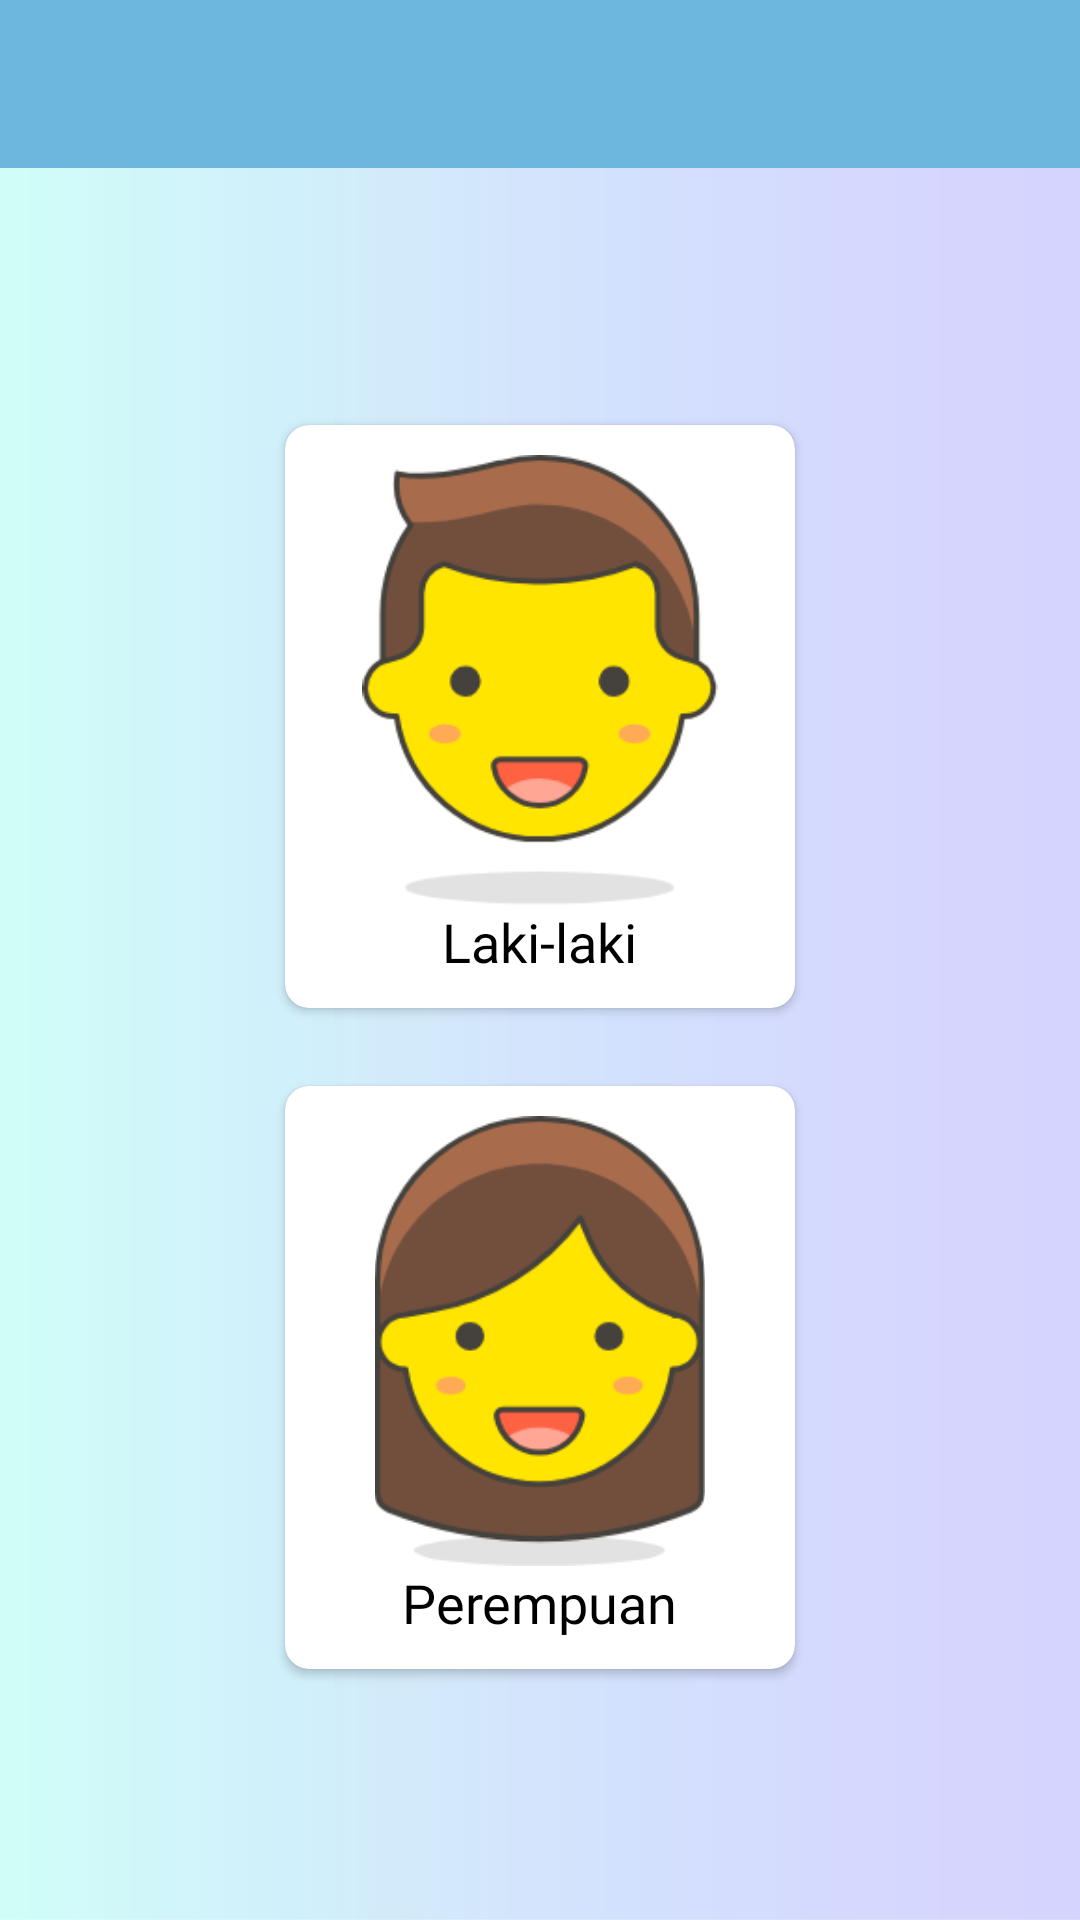

Produce the Android XML layout that renders to this screen, including the resource entries it uses.
<!-- AndroidManifest.xml: application theme AppTheme -->
<!-- res/layout/activity_pilih_jk.xml -->
<?xml version="1.0" encoding="utf-8"?>
<LinearLayout xmlns:android="http://schemas.android.com/apk/res/android"
    xmlns:app="http://schemas.android.com/apk/res-auto"
    xmlns:tools="http://schemas.android.com/tools"
    android:layout_width="match_parent"
    android:layout_height="match_parent"
    android:orientation="vertical"
    android:background="@drawable/background_app"
    tools:context="com.example.aldeny.skinngenitals.PilihJkActivity">

    <android.support.v7.widget.Toolbar
        android:layout_width="match_parent"
        android:layout_height="wrap_content"
        android:id="@+id/tool"
        android:background="@color/colorBantuan">

    </android.support.v7.widget.Toolbar>

    <RelativeLayout
        android:layout_width="match_parent"
        android:layout_height="match_parent"
        android:gravity="center">

    <GridLayout
        android:layout_width="wrap_content"
        android:layout_height="wrap_content"
        android:layout_gravity="center_horizontal"
        android:columnCount="1"
        android:rowCount="2">

        <LinearLayout
            android:layout_height="match_parent"
            android:layout_width="match_parent"
            android:orientation="horizontal"
            android:layout_gravity="center_horizontal"
            android:layout_margin="@dimen/cardview_default_radius">

        <android.support.v7.widget.CardView
            android:id="@+id/cardLk"
            android:layout_gravity="center"
            android:layout_width="wrap_content"
            android:layout_height="wrap_content"
            android:layout_margin="10dp"
            app:cardCornerRadius="8dp"
            android:clickable="true"
            android:foreground="?android:attr/selectableItemBackground">

            <LinearLayout
                android:layout_width="wrap_content"
                android:layout_height="wrap_content"
                android:layout_margin="10dp"
                android:orientation="vertical">

                <ImageView
                    android:layout_width="150dp"
                    android:layout_height="150dp"
                    android:src="@drawable/icon_men" />
                <TextView
                    android:layout_width="wrap_content"
                    android:layout_height="wrap_content"
                    android:layout_gravity="center"
                    android:textSize="18sp"
                    android:textColor="@android:color/black"
                    android:fontFamily="@font/lato_regular"
                    android:text="Laki-laki"/>

            </LinearLayout>

        </android.support.v7.widget.CardView>

        </LinearLayout>

        <LinearLayout
            android:layout_height="match_parent"
            android:layout_width="match_parent"
            android:orientation="horizontal"
            android:layout_gravity="center_horizontal"
            android:layout_margin="@dimen/cardview_default_radius"/>

        <android.support.v7.widget.CardView
            android:id="@+id/cardPr"
            android:layout_gravity="center"
            android:layout_width="wrap_content"
            android:layout_height="wrap_content"
            android:layout_margin="10dp"
            app:cardCornerRadius="8dp"
            android:clickable="true"
            android:foreground="?android:attr/selectableItemBackground">

            <LinearLayout
                android:layout_width="wrap_content"
                android:layout_height="wrap_content"
                android:layout_margin="10dp"
                android:orientation="vertical">

                <ImageView
                    android:layout_width="150dp"
                    android:layout_height="150dp"
                    android:src="@drawable/icon_women" />
                <TextView
                    android:layout_width="wrap_content"
                    android:layout_height="wrap_content"
                    android:layout_gravity="center"
                    android:textSize="18sp"
                    android:textColor="@android:color/black"
                    android:fontFamily="@font/lato_regular"
                    android:text="Perempuan"/>

            </LinearLayout>

        </android.support.v7.widget.CardView>


    </GridLayout>

    </RelativeLayout>

</LinearLayout>
<!-- resources referenced by this layout -->
<resources>
  <color name="colorBantuan">#ff6bb7de</color>
  <!-- drawable background_app: jpg bitmap (drawable, 72859 bytes) -->
  <!-- drawable icon_men: png bitmap (drawable-hdpi, 6845 bytes) -->
  <!-- drawable icon_women: png bitmap (drawable-hdpi, 7114 bytes) -->
  <style name="AppTheme" parent="Theme.AppCompat.Light.NoActionBar">
          
          <item name="colorPrimary">@color/colorPrimary</item>
          <item name="colorPrimaryDark">@color/colorPrimary</item>
          <item name="colorAccent">@color/colorAccent</item>
      </style>
  <color name="colorPrimary">#3896df</color>
  <color name="colorAccent">#2962ff</color>
</resources>
